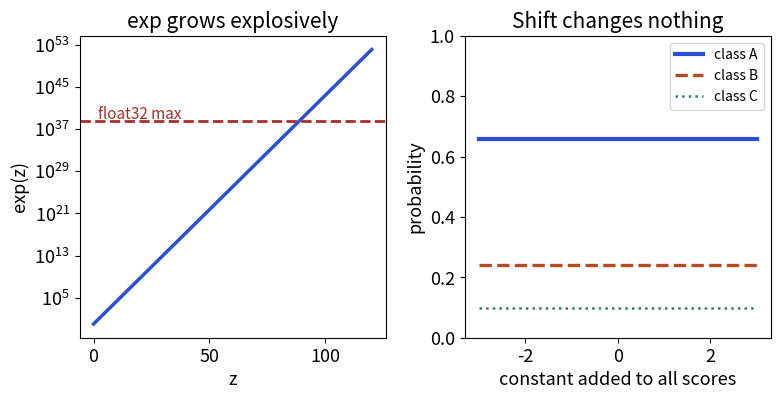

Source code (Python):
import matplotlib
matplotlib.use("Agg")
import matplotlib.pyplot as plt
import numpy as np
from matplotlib.patches import Rectangle, FancyArrowPatch
B,O,T,R,P="#2b4fd6","#b84a22","#357a70","#aa2d26","#6a2fd0"
plt.rcParams.update({"font.size":13,"axes.titlesize":15})

x=np.linspace(0,1000,500)
fig,axs=plt.subplots(1,2,figsize=(8,4.2),dpi=110)
ax=axs[0]
z=np.linspace(0,120,400)
ax.semilogy(z,np.exp(z.astype(np.float32)).clip(max=3.4e38) if False else np.exp(z),color=B,lw=2.5)
ax.axhline(float(np.finfo(np.float32).max),color=R,ls="--",lw=2);ax.text(2,float(np.finfo(np.float32).max)*3,"float32 max",color=R,fontsize=11)
ax.set_xlabel("z");ax.set_ylabel("exp(z)");ax.set_title("exp grows explosively")
ax=axs[1]
s=np.array([2.0,1.0,0.1]);shift=np.linspace(-3,3,50)
def sm(v):
    e=np.exp(v-v.max());return e/e.sum()
labs=["class A","class B","class C"]
vals=np.array([sm(s+d) for d in shift])
for i,c in enumerate([B,O,T]): ax.plot(shift,vals[:,i],color=c,lw=3-i*.6,ls=["-","--",":"][i],label=labs[i])
ax.set_xlabel("constant added to all scores");ax.set_ylabel("probability");ax.set_title("Shift changes nothing");ax.legend(fontsize=10);ax.set_ylim(0,1)
fig.tight_layout();plt.savefig("lib16_softmax.png",bbox_inches="tight")
